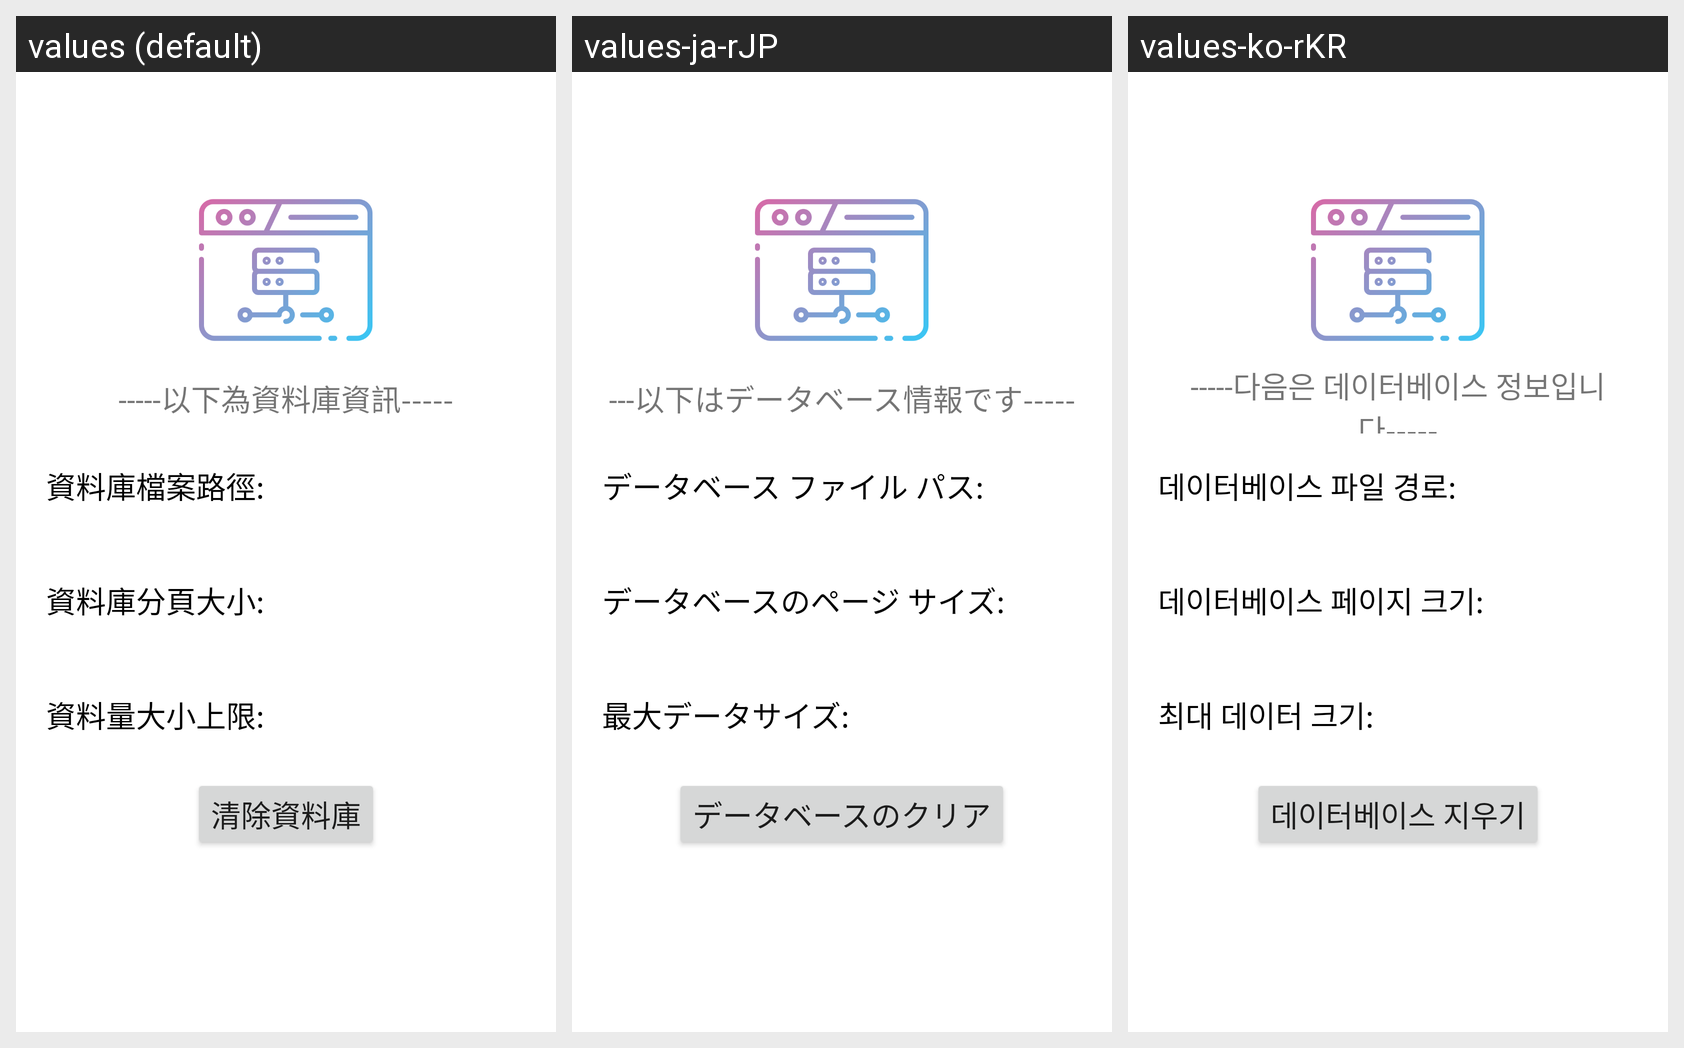

This grid shows one Android layout under several languages. Give, for every string resource on the screen, its name, the default text and each shown locale's text.
Android screen res/layout/activity_settings_database_info.xml rendered under 3 locales, left to right: values (default), values-ja-rJP, values-ko-rKR. Device: Nexus 5 (rendered at 1080×1920; each locale shown at half size, 540×960, under a caption strip naming it); theme Theme.FinalProject.
Strings drawn on this screen, with the default value and each locale's value (text and hints the layout hard-codes, and strings that could not be matched under every locale, appear in the picture but are not listed):

settings_databaseInfo_titleText
  values: -----以下為資料庫資訊-----
  values-ja-rJP: ---以下はデータベース情報です-----
  values-ko-rKR: -----다음은 데이터베이스 정보입니다-----

settings_databaseInfo_pathText
  values: 資料庫檔案路徑:
  values-ja-rJP: データベース ファイル パス:
  values-ko-rKR: 데이터베이스 파일 경로:

settings_databaseInfo_sizeText
  values: 資料庫分頁大小:
  values-ja-rJP: データベースのページ サイズ:
  values-ko-rKR: 데이터베이스 페이지 크기:

settings_databaseInfo_boundText
  values: 資料量大小上限:
  values-ja-rJP: 最大データサイズ:
  values-ko-rKR: 최대 데이터 크기:

settings_databaseInfo_clearDatabaseBtnText
  values: 清除資料庫
  values-ja-rJP: データベースのクリア
  values-ko-rKR: 데이터베이스 지우기
